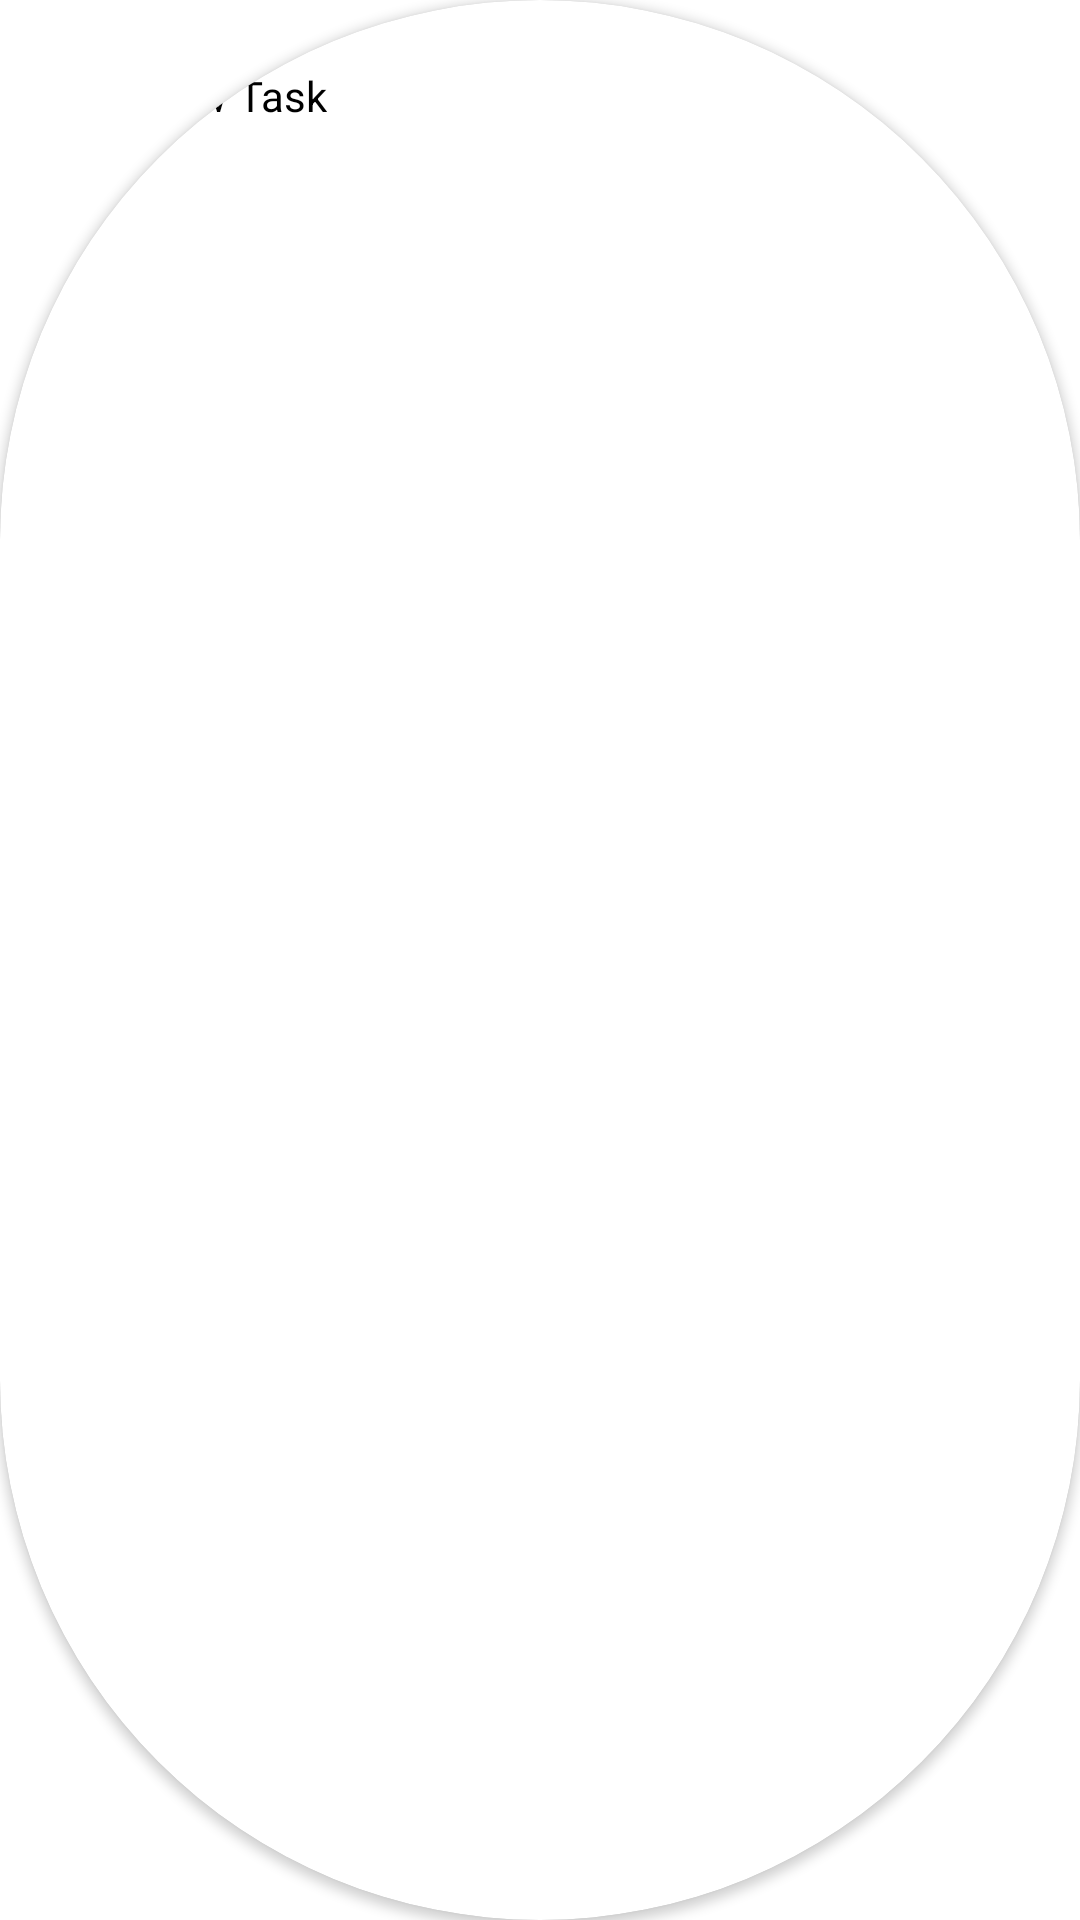

Android layout source for this screen:
<!-- AndroidManifest.xml: application theme Theme.ToDoApp -->
<!-- res/layout/task_design.xml -->
<?xml version="1.0" encoding="utf-8"?>
<androidx.cardview.widget.CardView xmlns:android="http://schemas.android.com/apk/res/android"
    xmlns:app="http://schemas.android.com/apk/res-auto"
    android:layout_width="match_parent"
    android:layout_height="wrap_content"
    app:cardCornerRadius="200dp"
    android:layout_marginHorizontal="16dp"
    android:layout_marginVertical="8dp"
    style="@style/Task">

    <RelativeLayout
        style="@style/Task"
        android:layout_width="match_parent"
        android:layout_height="wrap_content"
        android:padding="8dp">

        <CheckBox
            android:id="@+id/todoBox"
            style="@style/Box"
            android:layout_width="wrap_content"
            android:layout_height="wrap_content"
            android:paddingStart="8dp"
            android:text="@string/hint" />

    </RelativeLayout>


</androidx.cardview.widget.CardView>
<!-- resources referenced by this layout -->
<resources>
  <string name="hint">New Task</string>
  <style name="Box">
          <item name="android:buttonTint">@color/light_gray</item>
      </style>
  <style name="Task">
          <item name="android:backgroundTint">@color/white</item>
          <item name="android:elevation">4dp</item>
      </style>
  <style name="Theme.ToDoApp" parent="Theme.MaterialComponents.DayNight.DarkActionBar">
          
          <item name="colorPrimary">@color/black</item>
          <item name="colorPrimaryVariant">@color/dark_gray</item>
          <item name="colorOnPrimary">@color/white</item>
          
          <item name="colorSecondary">@color/green</item>
          <item name="colorSecondaryVariant">@color/light_green</item>
          <item name="colorOnSecondary">@color/black</item>
          
          <item name="android:statusBarColor">?attr/colorPrimaryVariant</item>
          
      </style>
  <color name="light_gray">#b2b2b2</color>
  <color name="white">#FFFFFFFF</color>
  <color name="black">#FF000000</color>
  <color name="dark_gray">#5A5A5A</color>
  <color name="green">#173518</color>
  <color name="light_green">#2e6930</color>
</resources>
